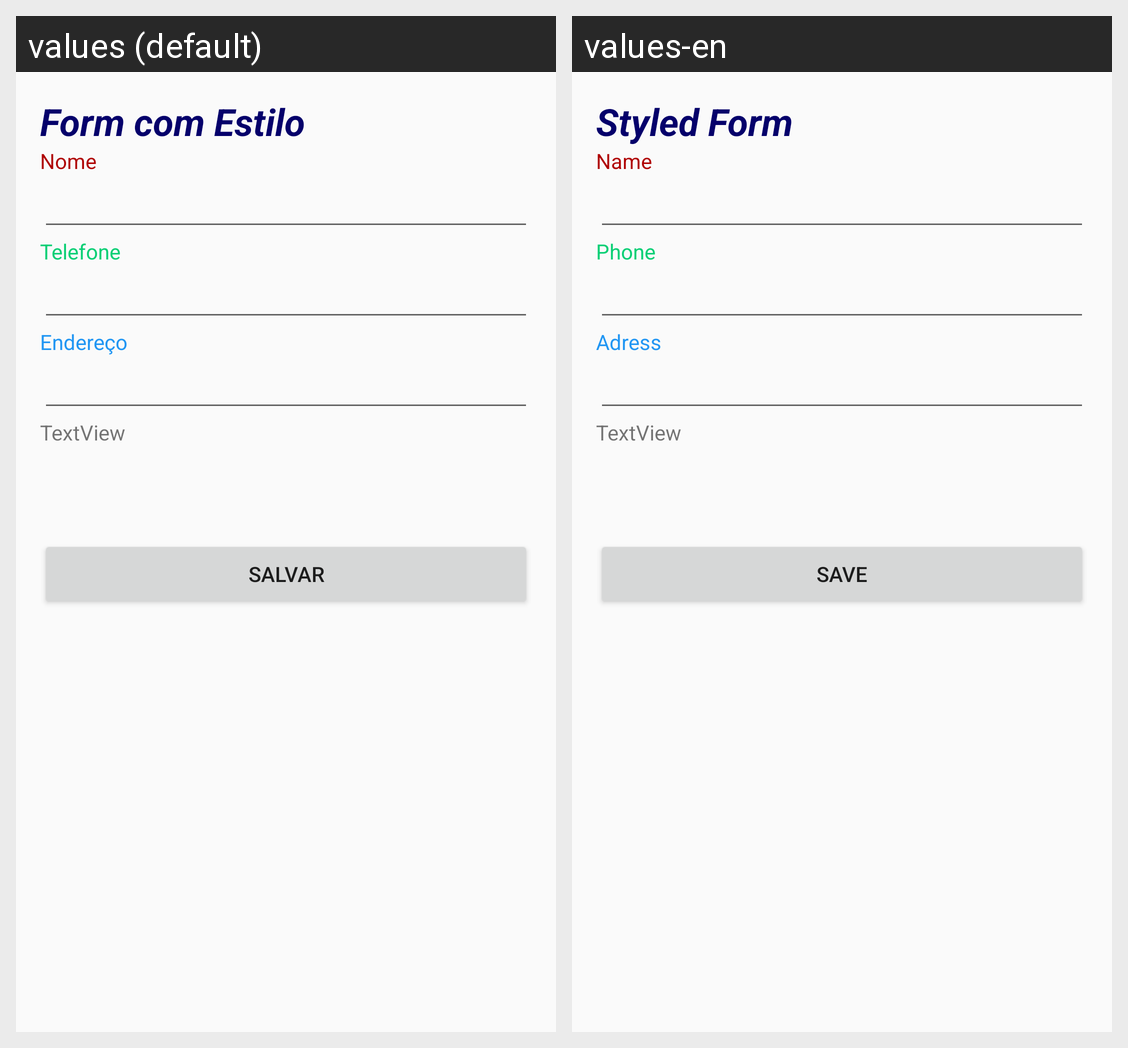

Strings drawn on this Android screen and how each of the app's shown locales translates them:
Android screen res/layout/activity_recursos.xml rendered under 2 locales, left to right: values (default), values-en. Device: Nexus 5 (rendered at 1080×1920; each locale shown at half size, 540×960, under a caption strip naming it); theme AppTheme.
Strings drawn on this screen, with the default value and each locale's value (text and hints the layout hard-codes, and strings that could not be matched under every locale, appear in the picture but are not listed):

lbl_texto_formulario
  values: Form com Estilo
  values-en: Styled Form

lbl_nome
  values: Nome
  values-en: Name

lbl_telefone
  values: Telefone
  values-en: Phone

endereco
  values: Endereço
  values-en: Adress

btn_salvar
  values: Salvar
  values-en: Save
